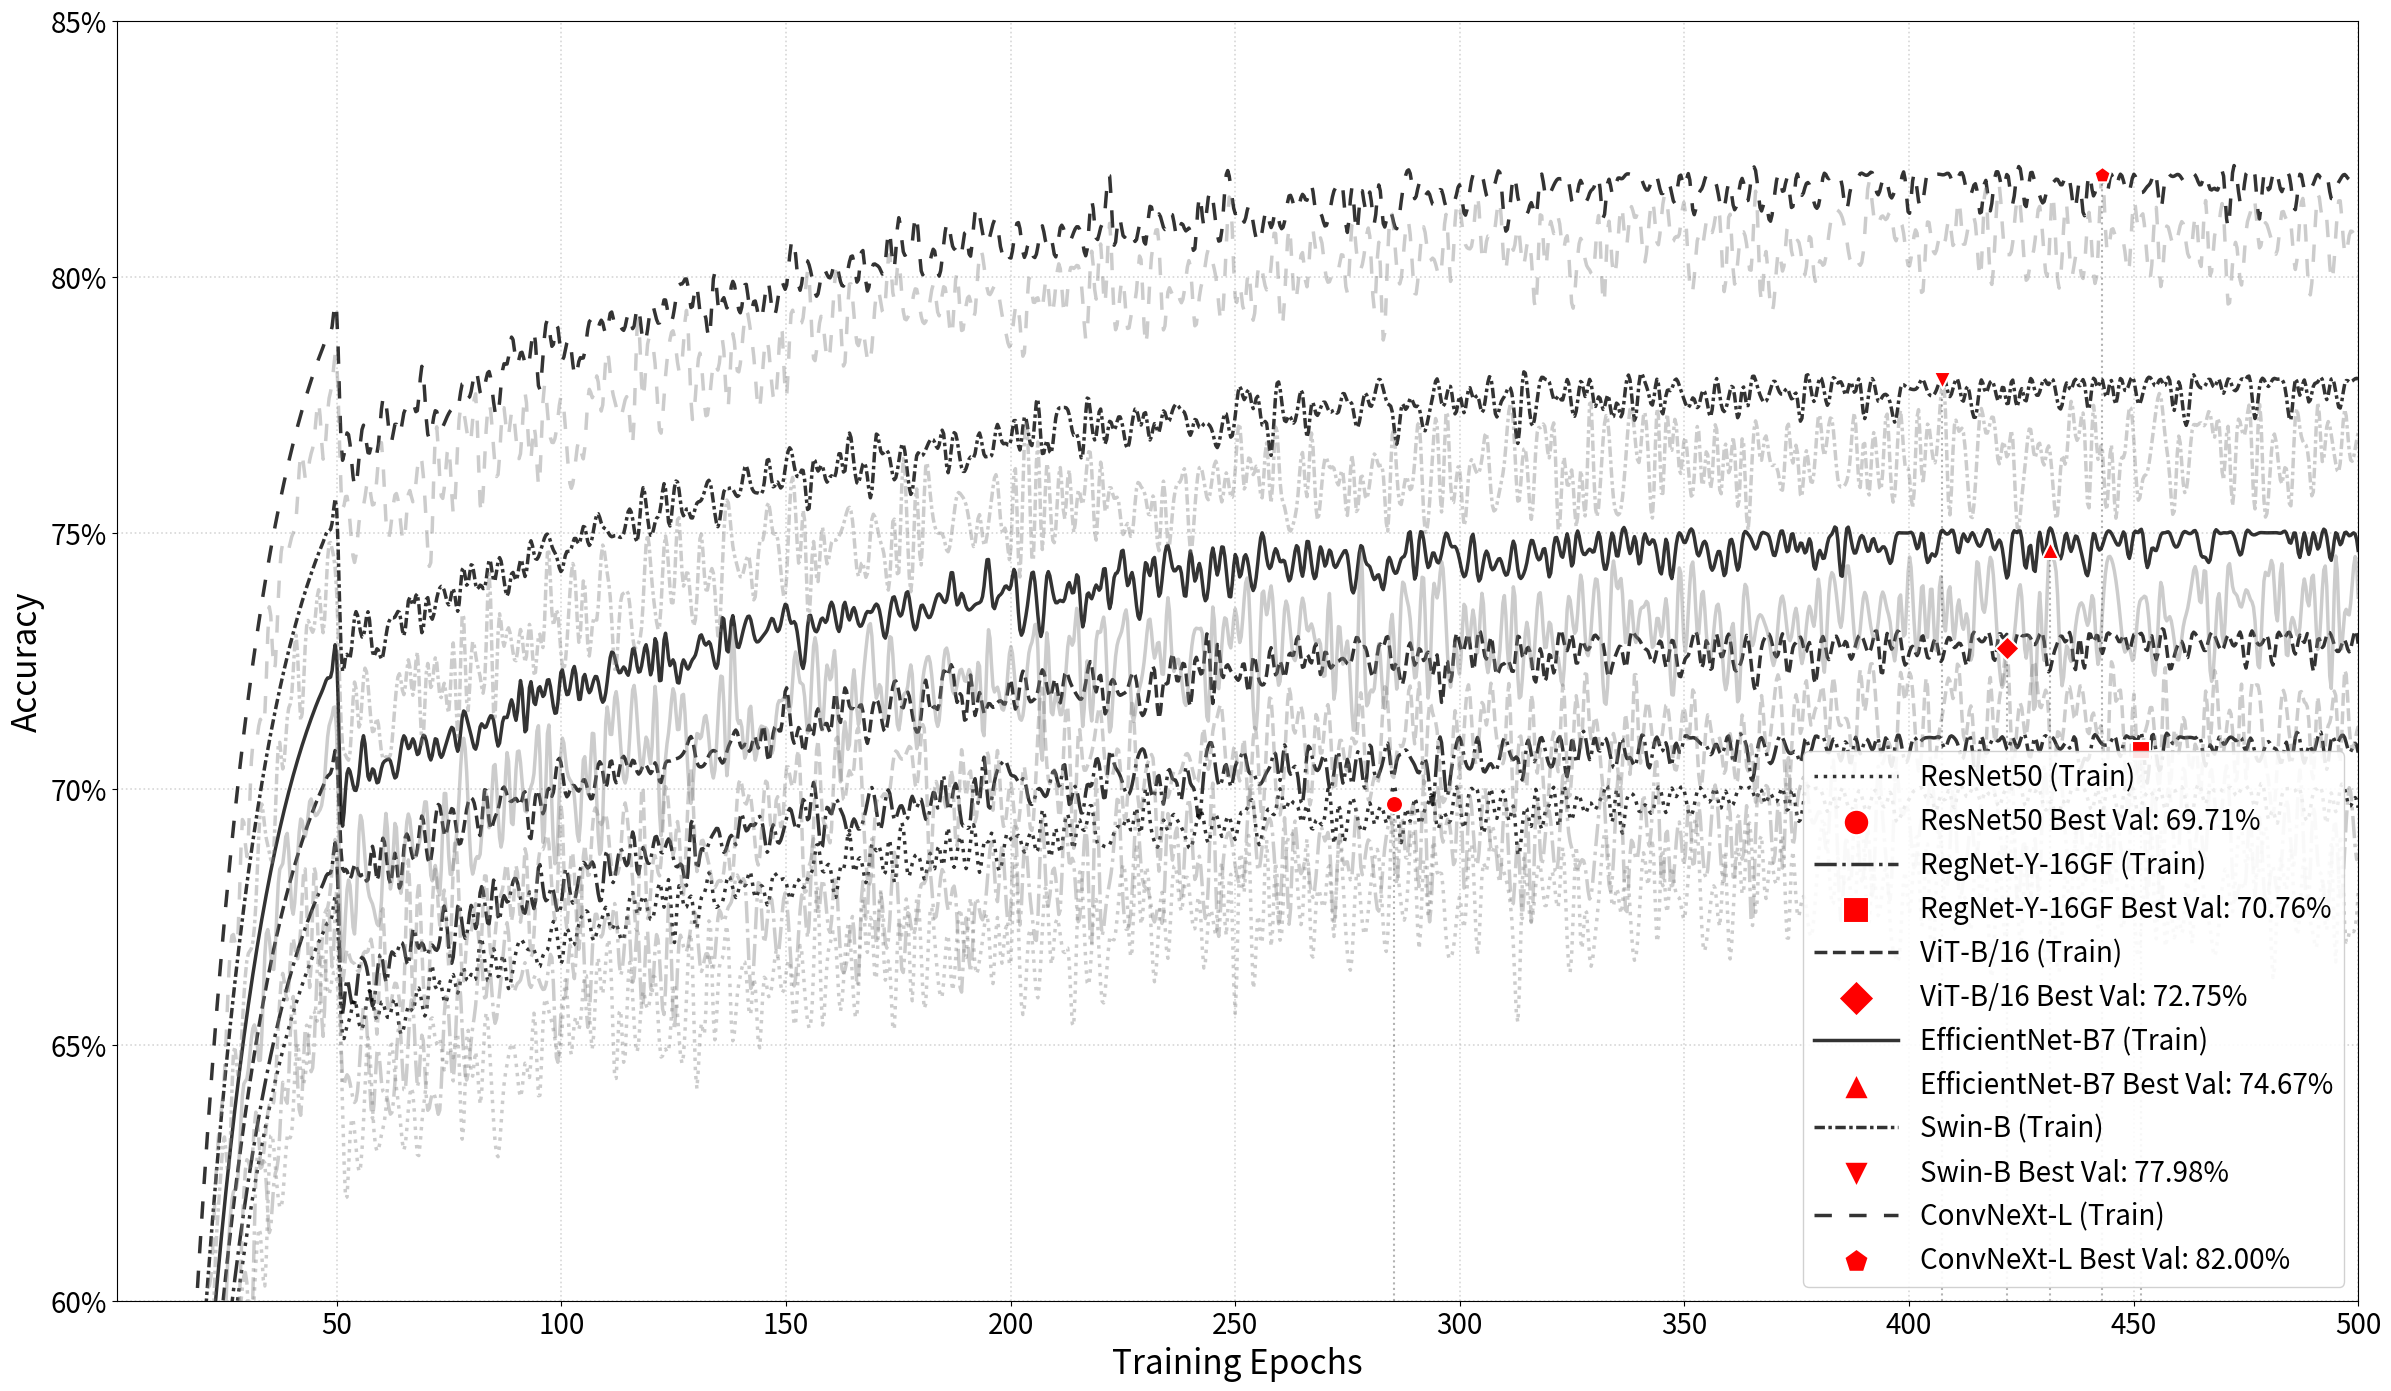

Here is the Python script that generated this plot:
import numpy as np
import matplotlib.pyplot as plt
from matplotlib.ticker import MaxNLocator
from scipy.interpolate import make_interp_spline

np.random.seed(42)

def simulate_model_training(base_acc, num_epochs=300):
    # 模拟训练准确率
    train_acc = np.zeros(num_epochs)
    for epoch in range(num_epochs):
        if epoch < 50:
            train_acc[epoch] = 0.1 + (base_acc-0.1) * (1 - np.exp(-epoch/15))
        else:
            train_acc[epoch] = base_acc * 0.95 + (base_acc * 0.05) * (1 - np.exp(-(epoch-80)/100)) + np.random.normal(0, 0.003)
    train_acc = np.clip(train_acc, 0, base_acc)
    
    val_acc = train_acc - np.random.uniform(0.02, 0.1, size=num_epochs) * (1 - train_acc)
    val_acc = np.clip(val_acc + np.random.normal(0, 0.002, size=num_epochs), 0, 1)
    
    x = np.arange(num_epochs)
    x_new = np.linspace(0, num_epochs-1, num_epochs*3)
    
    spl_train = make_interp_spline(x, train_acc, k=3)
    train_acc_smooth = spl_train(x_new)
    
    spl_val = make_interp_spline(x, val_acc, k=3)
    val_acc_smooth = spl_val(x_new)
    
    return x_new+1, train_acc_smooth, val_acc_smooth

epochs = 500
models = {
    'ResNet50': simulate_model_training(0.70, epochs),
    'RegNet-Y-16GF': simulate_model_training(0.71, epochs),
    'ViT-B/16': simulate_model_training(0.73, epochs),
    'EfficientNet-B7': simulate_model_training(0.75, epochs),
    'Swin-B': simulate_model_training(0.78, epochs),
    'ConvNeXt-L': simulate_model_training(0.82, epochs)
}

plt.figure(figsize=(24, 14), dpi=200)

linestyles = [':', '-.', '--', '-', (0, (3, 1, 1, 1)), (0, (5, 5))]  # 最后两种是自定义虚线模式

linewidth = 2.5
marker_size = 18

markers = ['o', 's', 'D', '^', 'v', 'p']  # 圆形、方形、菱形、上三角、下三角、五边形
for i, (model_name, (x, train_acc, val_acc)) in enumerate(models.items()):
    # 训练和验证曲线（降低验证曲线透明度）
    plt.plot(x, train_acc, 
             label=f'{model_name} (Train)',
             color='black', 
             linestyle=linestyles[i],
             linewidth=linewidth,
             alpha=0.8)
    plt.plot(x, val_acc, 
             color='gray', 
             linestyle=linestyles[i],
             linewidth=linewidth,
             alpha=0.4)  # 透明度降低
    
    # 标记最佳验证点（调整大小和颜色）
    best_val_idx = np.argmax(val_acc)
    best_val_acc = val_acc[best_val_idx]
    best_epoch = x[best_val_idx]
    plt.scatter(best_epoch, best_val_acc, 
                color='red',  # 高对比度颜色
                marker=markers[i],
                s=150,       # 适当大小
                edgecolors='white',
                linewidths=1.5,
                zorder=5,    # 确保在最上层
                label=f'{model_name} Best Val: {best_val_acc:.2%}')
    
    # 垂直线（可选）
    plt.axvline(x=best_epoch, ymin=0, ymax=(best_val_acc-0.6)/0.25, 
                color='black', 
                linestyle=':', 
                linewidth=1.5,
                alpha=0.3)  # 降低透明度

plt.xlabel('Training Epochs', fontsize=24)  # 坐标轴标签放大
plt.ylabel('Accuracy', fontsize=24)

plt.xlim(1, epochs)
plt.ylim(0.6, 0.85)
plt.gca().xaxis.set_major_locator(MaxNLocator(integer=True))
plt.gca().yaxis.set_major_formatter('{x:.0%}')

plt.xticks(fontsize=20)
plt.yticks(fontsize=20)

plt.grid(True, linestyle=':', alpha=0.5, linewidth=1.2)

plt.legend(loc='lower right', fontsize=20, framealpha=0.9,
           handlelength=3,  # 图例句柄加长
           markerscale=1.5) # 图例标记放大

plt.tight_layout()
plt.savefig("train_accuracy_comparison_500.png", bbox_inches='tight', dpi=200)